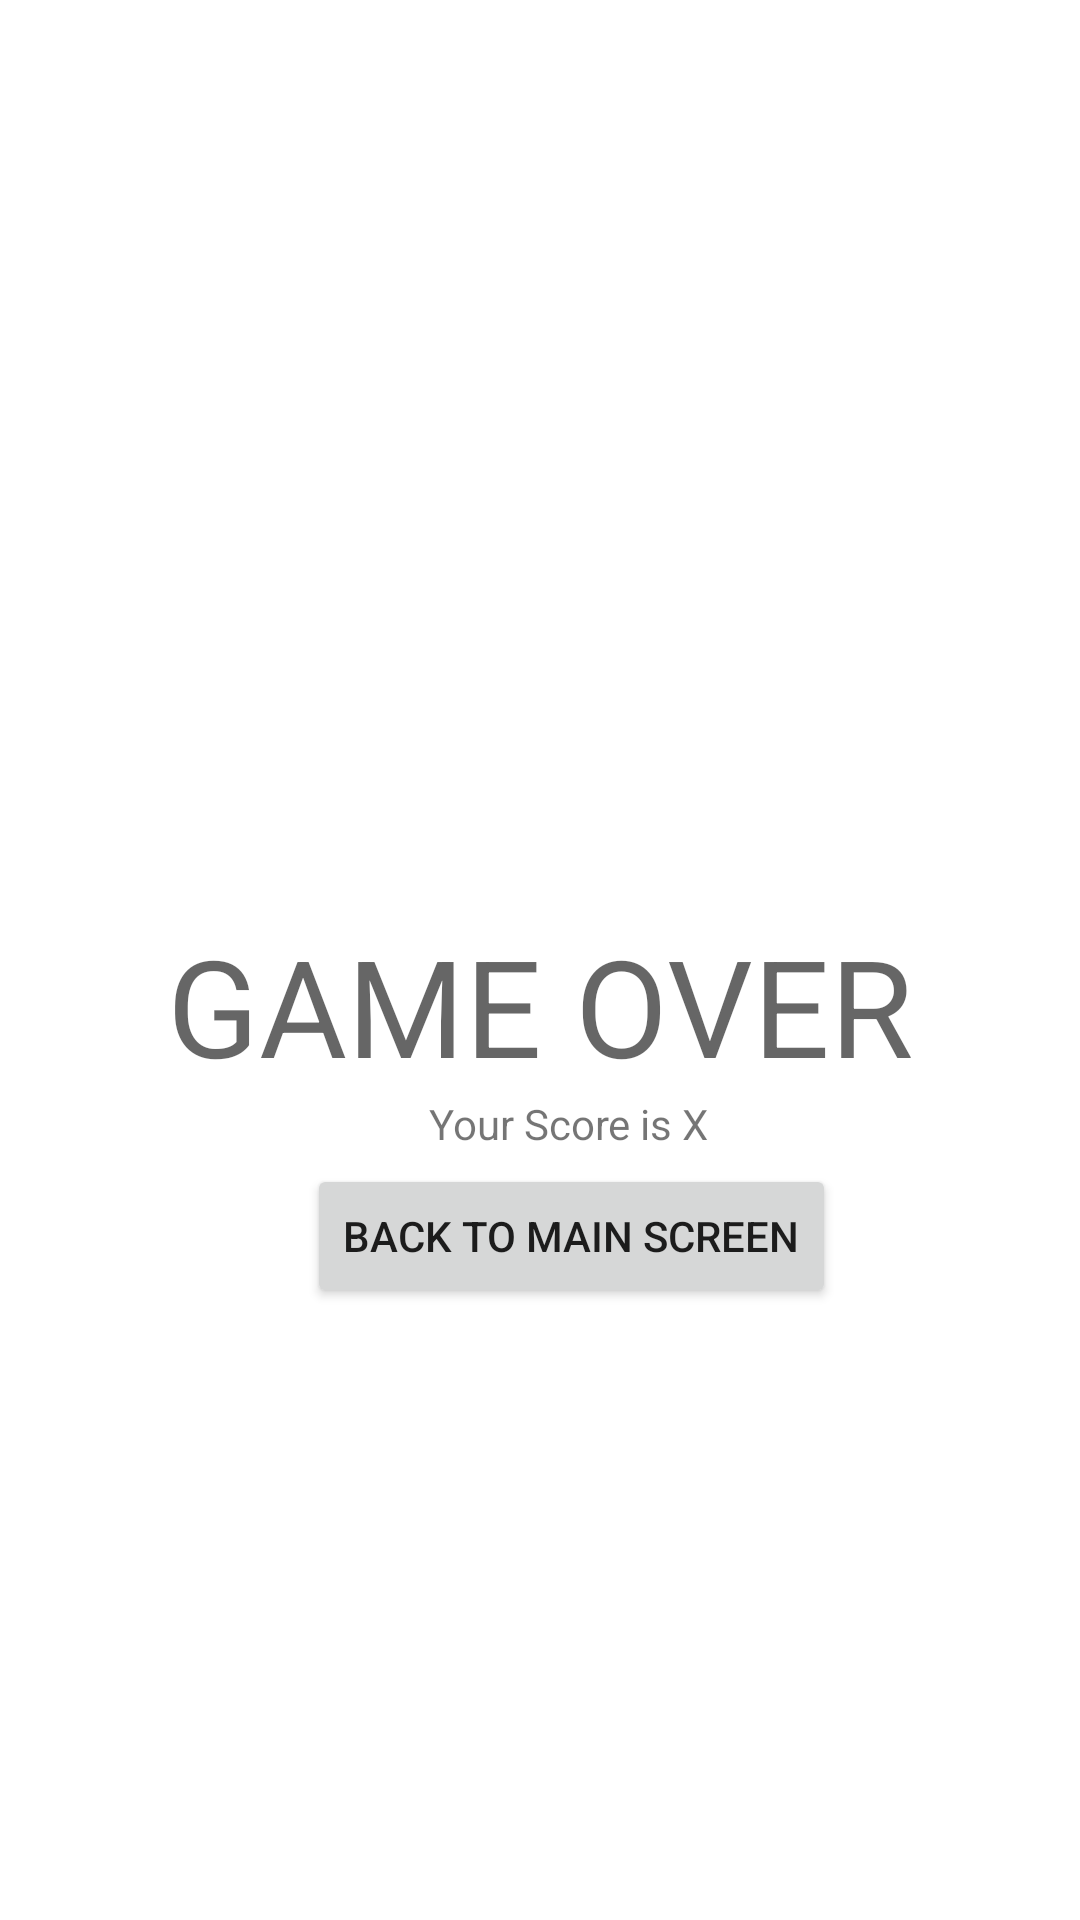

This screen was rendered from an Android layout file. Write that file and the resources it references.
<!-- AndroidManifest.xml: application theme Theme.ANMPWeek2 -->
<!-- res/layout/fragment_result.xml -->
<?xml version="1.0" encoding="utf-8"?>
<FrameLayout xmlns:android="http://schemas.android.com/apk/res/android"
    xmlns:app="http://schemas.android.com/apk/res-auto"
    xmlns:tools="http://schemas.android.com/tools"
    android:layout_width="match_parent"
    android:layout_height="match_parent"
    tools:context=".ResultFragment">

    <androidx.constraintlayout.widget.ConstraintLayout
        android:layout_width="match_parent"
        android:layout_height="match_parent">

        <TextView
            android:id="@+id/txtScore"
            android:layout_width="wrap_content"
            android:layout_height="wrap_content"
            android:text="Your Score is X"
            app:layout_constraintEnd_toEndOf="@+id/txtGameOver"
            app:layout_constraintHorizontal_bias="0.562"
            app:layout_constraintStart_toStartOf="@+id/txtGameOver"
            app:layout_constraintTop_toBottomOf="@+id/txtGameOver" />

        <TextView
            android:id="@+id/txtGameOver"
            android:layout_width="wrap_content"
            android:layout_height="wrap_content"
            android:layout_marginTop="305dp"
            android:text="GAME OVER"
            android:textAppearance="@style/TextAppearance.AppCompat.Display2"
            app:fontFamily="@font/alfa_slab_one"
            app:layout_constraintEnd_toEndOf="parent"
            app:layout_constraintHorizontal_bias="0.501"
            app:layout_constraintStart_toStartOf="parent"
            app:layout_constraintTop_toTopOf="parent" />

        <Button
            android:id="@+id/btnBackToMain"
            android:layout_width="wrap_content"
            android:layout_height="wrap_content"
            android:layout_marginTop="4dp"
            android:text="Back To Main Screen"
            app:icon="@drawable/ic_baseline_arrow_back_24"
            app:layout_constraintEnd_toEndOf="@+id/txtScore"
            app:layout_constraintHorizontal_bias="0.491"
            app:layout_constraintStart_toStartOf="@+id/txtScore"
            app:layout_constraintTop_toBottomOf="@+id/txtScore" />
    </androidx.constraintlayout.widget.ConstraintLayout>
</FrameLayout>
<!-- resources referenced by this layout -->
<resources>
  <style name="Theme.ANMPWeek2" parent="Theme.MaterialComponents.DayNight.DarkActionBar">
          
          <item name="colorPrimary">@color/purple_500</item>
          <item name="colorPrimaryVariant">@color/purple_700</item>
          <item name="colorOnPrimary">@color/white</item>
          
          <item name="colorSecondary">@color/teal_200</item>
          <item name="colorSecondaryVariant">@color/teal_700</item>
          <item name="colorOnSecondary">@color/black</item>
          
          <item name="android:statusBarColor" tools:targetApi="l">?attr/colorPrimaryVariant</item>
          
      </style>
  <!-- not gathered from this repository: default colours our renderer supplied (Android Studio template values) -->
  <color name="purple_500">#FF6200EE</color>
  <color name="purple_700">#FF3700B3</color>
  <color name="teal_200">#FF03DAC5</color>
  <color name="teal_700">#FF018786</color>
  <color name="black">#FF000000</color>
  <color name="white">#FFFFFFFF</color>
</resources>
